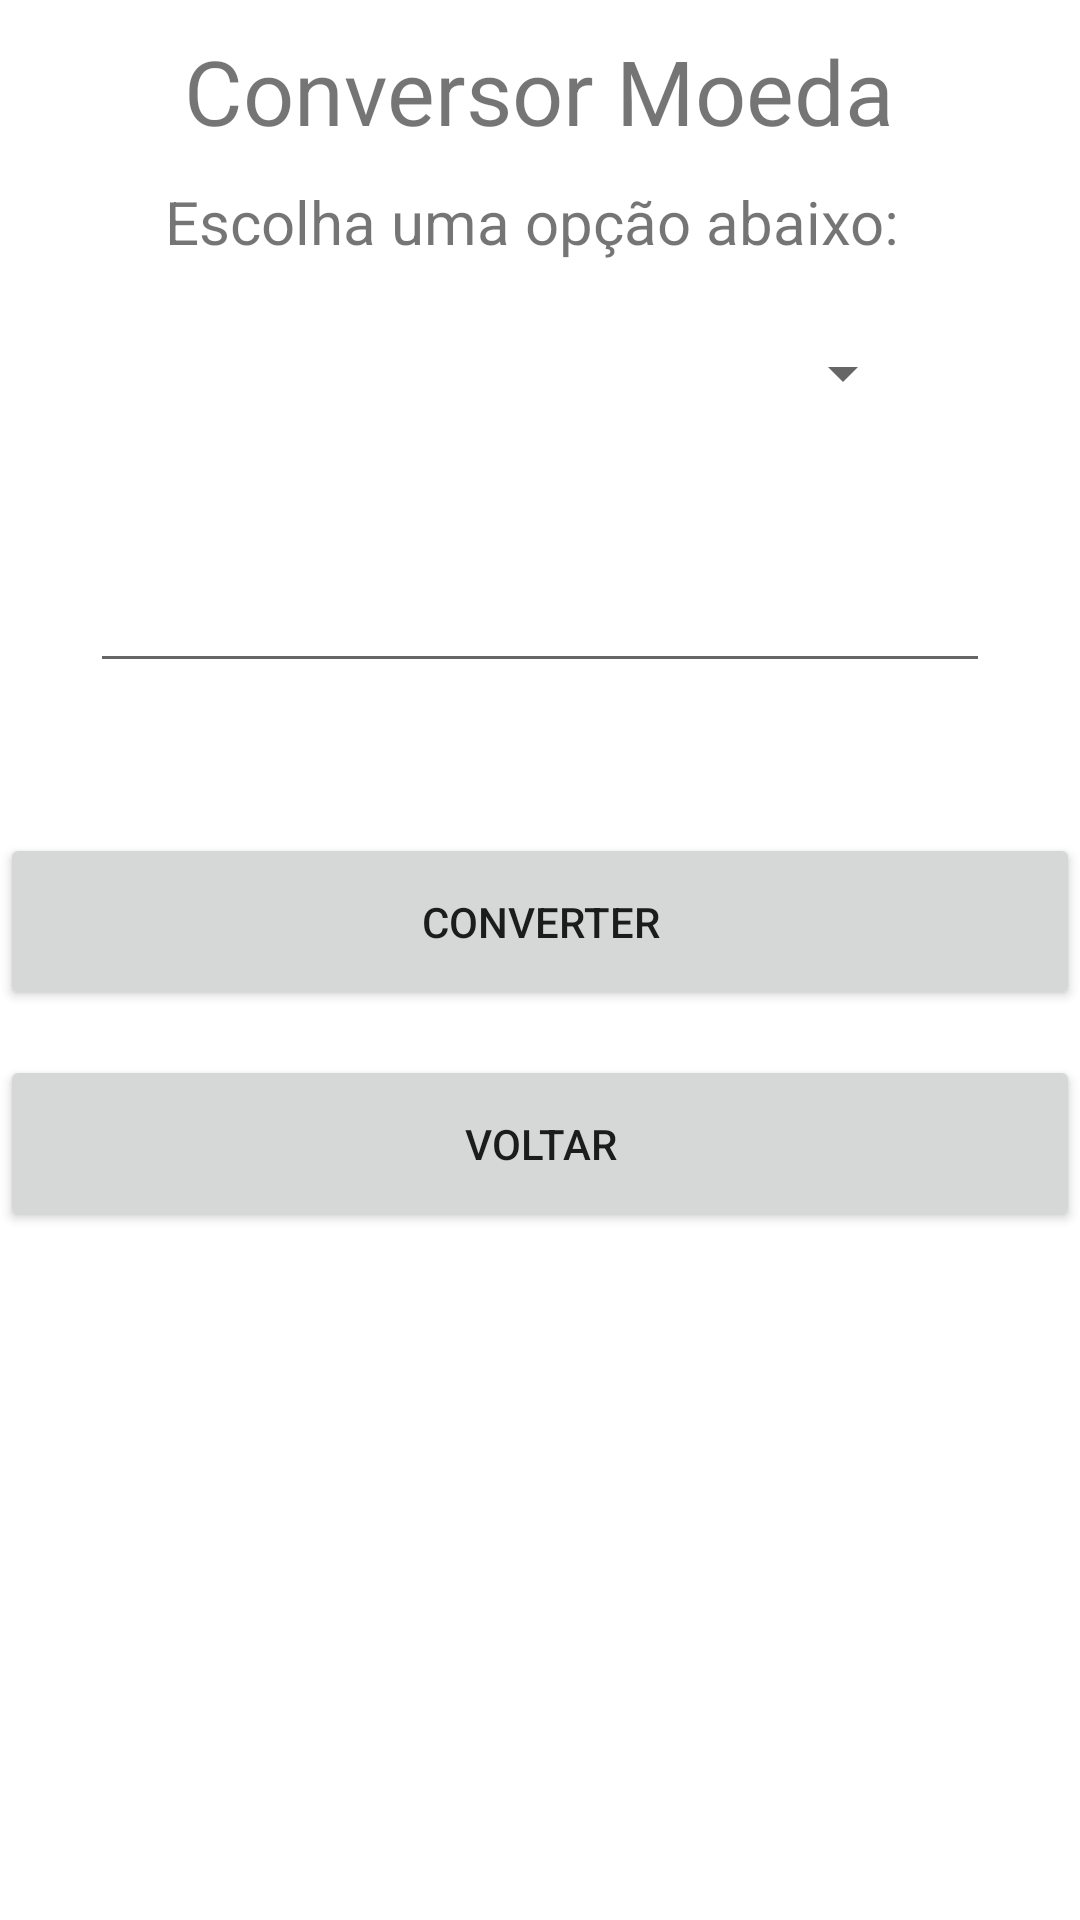

Here is an Android app screen rendered from its layout file. Give the layout XML and the strings, colors and styles it references.
<!-- AndroidManifest.xml: application theme Theme.Conversores -->
<!-- res/layout/activity_conversor_moeda.xml -->
<?xml version="1.0" encoding="utf-8"?>
<RelativeLayout xmlns:android="http://schemas.android.com/apk/res/android"
    xmlns:app="http://schemas.android.com/apk/res-auto"
    xmlns:tools="http://schemas.android.com/tools"
    android:layout_width="match_parent"
    android:layout_height="match_parent"
    tools:context=".ConversorMoeda_Activity">

    <TextView
        android:layout_width="wrap_content"
        android:layout_height="wrap_content"
        android:textSize="30sp"
        android:layout_marginTop="10sp"
        android:id="@+id/tv_titulo1"
        android:text="Conversor Moeda"
        android:layout_centerHorizontal="true"/>

    <TextView
        android:layout_width="wrap_content"
        android:layout_height="wrap_content"
        android:layout_below="@+id/tv_titulo1"
        android:textSize="20sp"
        android:layout_marginTop="10sp"
        android:id="@+id/tv_titulo2"
        android:text="Escolha uma opção abaixo: "
        android:layout_centerHorizontal="true"/>

    <Spinner
        android:layout_width="250sp"
        android:id="@+id/spinner"
        android:layout_height="wrap_content"
        android:layout_below="@id/tv_titulo2"
        android:layout_centerHorizontal="true"
        android:layout_marginTop="25sp"/>

    <EditText
        android:layout_width="wrap_content"
        android:layout_height="wrap_content"
        android:inputType="numberDecimal"
        android:id="@+id/et_paraConverter"
        android:minWidth="300dp"
        android:layout_below="@+id/spinner"
        android:layout_marginTop="50sp"
        android:layout_centerHorizontal="true"/>

    <Button
        android:layout_width="match_parent"
        android:layout_height="wrap_content"
        android:text="Converter"
        android:padding="20sp"
        android:id="@+id/btn_converter"
        android:layout_below="@+id/et_paraConverter"
        android:layout_marginTop="50sp"/>

    <Button
        android:layout_width="match_parent"
        android:layout_height="wrap_content"
        android:padding="20sp"
        android:text="Voltar"
        android:id="@+id/btn_voltar"
        android:layout_below="@+id/btn_converter"
        android:layout_marginTop="15sp"/>

    <TextView
        android:layout_width="match_parent"
        android:layout_height="wrap_content"
        android:id="@+id/tv_resultado"
        android:layout_centerHorizontal="true"
        android:textSize="30sp"
        android:layout_below="@id/btn_voltar"
        android:layout_marginTop="60sp"/>

</RelativeLayout>
<!-- resources referenced by this layout -->
<resources>
  <style name="Theme.Conversores" parent="Theme.MaterialComponents.DayNight.DarkActionBar">
          
          <item name="colorPrimary">@color/cor</item>
          <item name="colorPrimaryVariant">@color/cor</item>
          <item name="colorOnPrimary">@color/white</item>
          
          <item name="colorSecondary">@color/teal_200</item>
          <item name="colorSecondaryVariant">@color/teal_700</item>
          <item name="colorOnSecondary">@color/black</item>
          
          <item name="android:statusBarColor" tools:targetApi="l">?attr/colorPrimaryVariant</item>
          
      </style>
  <color name="cor">#00FFB6</color>
  <color name="white">#FFFFFFFF</color>
  <color name="teal_200">#FF03DAC5</color>
  <color name="teal_700">#FF018786</color>
  <color name="black">#FF000000</color>
</resources>
